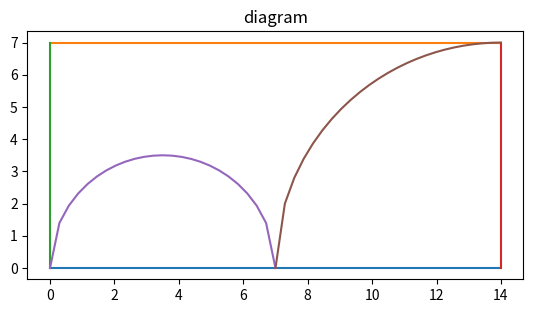

Write Python code to recreate this figure.
import numpy as np
import matplotlib.pyplot as plt


#area of circle 
def arcir(r):
#r is the radius
   return np.pi*r*r

#area of rectangle
def arrec(l,b):
    return l*b
print("")
print("area of the requires region = area of rectangle - area of semcircle-area of quatercircle")
area_of_rectangle = arrec(14,7)
area_of_semcircle = 0.5*arcir(7/2)
area_of_quatercircle = 0.25*arcir(7)
area_of_the_required_region = (area_of_rectangle) - (area_of_semcircle) -(area_of_quatercircle)
print(f"required area = {area_of_rectangle}-{area_of_semcircle}-{area_of_quatercircle} = {area_of_the_required_region}")



x1 = np.linspace(0,14,num=25)
y1 = np.linspace(0,0,num=25)
y2 = np.linspace(7,7,num=25)
x2 = np.linspace(0,0,num=25)
x3 = np.linspace(14,14,num=25)
y3 = np.linspace(0,7,num = 25)
def circle(x,cx,cy,r):
    return cy + np.sqrt((r**2)-((cx-x)**2))
xpoints1 = np.linspace(0,7,num = 25)
ypoints1 = circle(xpoints1,7/2,0,7/2)
xpoints2 = np.linspace(7,14,num= 25)
ypoints2 = circle(xpoints2,14,0,7)
plt.figure(num= 0,dpi=90)
plt.plot(x1,y1)
plt.plot(x1,y2)
plt.plot(x2,y3)
plt.plot(x3,y3)
plt.plot(xpoints1,ypoints1)
plt.plot(xpoints2,ypoints2)
plt.title("diagram")
plt.gca().set_aspect('equal', adjustable='box')
plt.show()

